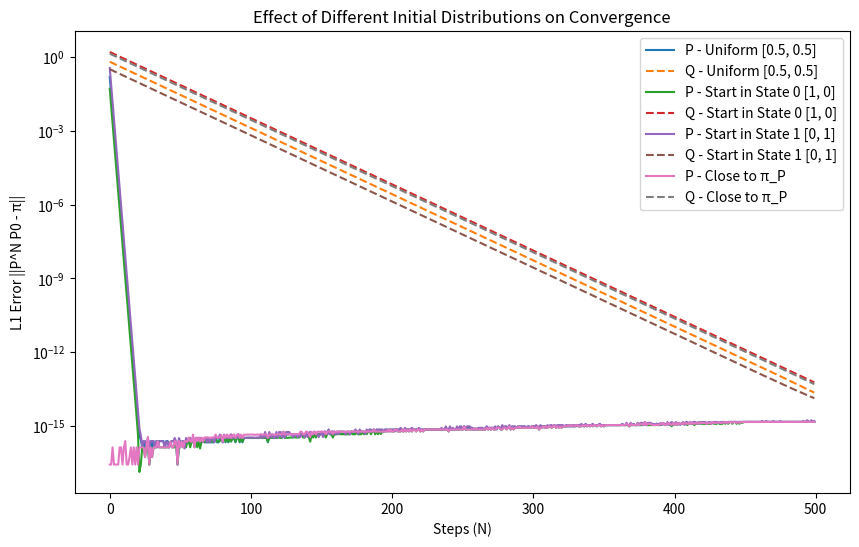

Python code for this plot:
import numpy as np
import matplotlib.pyplot as plt

# Define transition matrices P and Q
P = np.array([
    [0.9, 0.1],
    [0.7, 0.3]
])

Q = np.array([
    [0.95, 0.05],
    [0.01, 0.99]
])

# Function to compute stationary distribution
def compute_stationary_distribution(P):
    eigvals, eigvecs = np.linalg.eig(P.T)  # Eigen decomposition
    stationary = eigvecs[:, np.isclose(eigvals, 1)]  # Find eigenvector for eigenvalue 1
    stationary = stationary[:, 0].real
    stationary /= stationary.sum()  # Normalize
    return stationary

# Compute stationary distributions
pi_P = compute_stationary_distribution(P)
pi_Q = compute_stationary_distribution(Q)

# Function to compute error decay
def compute_error_decay(P, P0, pi, max_steps=1000):
    errors = []
    for N in range(1, max_steps + 1):
        PN_P0 = P0 @ np.linalg.matrix_power(P, N)  # Corrected propagation order
        error = np.sum(np.abs(PN_P0 - pi))  # Compute L1 norm
        errors.append(error)
    return np.array(errors)

# Define different initial distributions
initial_distributions = {
    "Uniform [0.5, 0.5]": np.array([0.5, 0.5]),
    "Start in State 0 [1, 0]": np.array([1, 0]),
    "Start in State 1 [0, 1]": np.array([0, 1]),
    "Close to π_P": pi_P,
}

# Parameters
max_steps = 500

# Run for each P0 choice
results = {}
for label, P0 in initial_distributions.items():
    errors_P = compute_error_decay(P, P0, pi_P, max_steps)
    errors_Q = compute_error_decay(Q, P0, pi_Q, max_steps)
    results[label] = (errors_P, errors_Q)

# Plot results
plt.figure(figsize=(10, 6))

for label, (errors_P, errors_Q) in results.items():
    plt.plot(errors_P, label=f"P - {label}", linestyle='-')
    plt.plot(errors_Q, label=f"Q - {label}", linestyle='--')

plt.xlabel("Steps (N)")
plt.ylabel("L1 Error ||P^N P0 - π||")
plt.yscale("log")  # Log scale for better visualization
plt.legend()
plt.title("Effect of Different Initial Distributions on Convergence")
plt.show()
